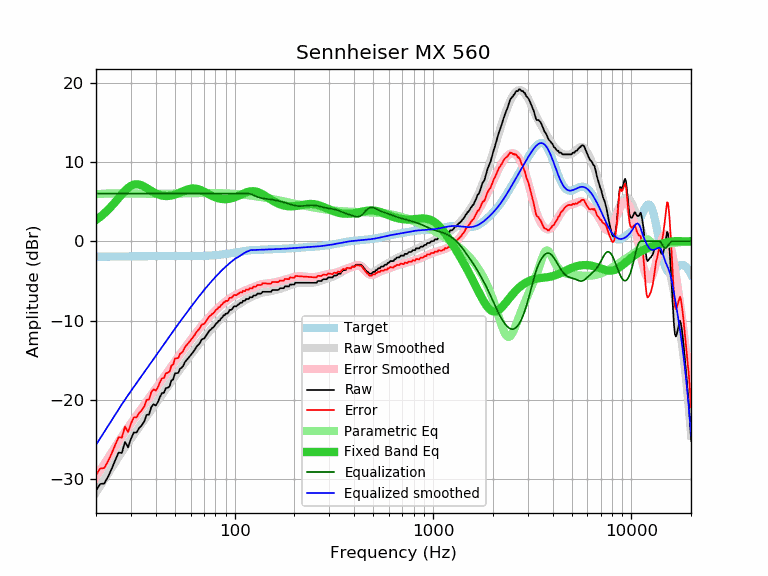

The table this chart was drawn from, first rows:
frequency, raw, error, smoothed, error_smoothed, equalization, parametric_eq, equalized_raw, equalized_smoothed, target
20, -31.45, -29.49, -31.68, -29.72, 6.00, 2.68, -25.45, -25.68, -1.96
21, -30.61, -28.65, -30.84, -28.89, 6.00, 3.07, -24.61, -24.84, -1.96
22, -30.54, -28.59, -30.04, -28.09, 6.00, 3.49, -24.54, -24.04, -1.95
23, -29.69, -27.74, -29.28, -27.33, 6.00, 3.95, -23.69, -23.28, -1.95
24, -28.69, -26.75, -28.55, -26.61, 6.00, 4.43, -22.69, -22.55, -1.94
25, -27.61, -25.67, -27.85, -25.91, 6.00, 4.94, -21.61, -21.85, -1.94
26, -26.65, -24.72, -27.19, -25.25, 6.00, 5.44, -20.65, -21.19, -1.93
27, -26.69, -24.76, -26.56, -24.63, 6.00, 5.92, -20.69, -20.56, -1.93
28, -25.29, -23.37, -25.97, -24.05, 6.00, 6.35, -19.29, -19.97, -1.92
29, -25.98, -24.06, -25.41, -23.49, 6.00, 6.71, -19.98, -19.41, -1.92
30, -24.92, -23.00, -24.88, -22.97, 6.00, 6.97, -18.92, -18.88, -1.92
31, -24.12, -22.21, -24.38, -22.47, 6.00, 7.13, -18.12, -18.38, -1.91
32, -24.11, -22.20, -23.89, -21.99, 6.00, 7.18, -18.11, -17.89, -1.91
33, -23.56, -21.66, -23.42, -21.52, 6.00, 7.14, -17.56, -17.42, -1.90
34, -23.21, -21.31, -22.97, -21.07, 6.00, 7.03, -17.21, -16.97, -1.90
35, -22.73, -20.84, -22.53, -20.64, 6.00, 6.88, -16.73, -16.53, -1.89
36, -21.89, -20.00, -22.10, -20.21, 6.00, 6.70, -15.89, -16.10, -1.89
37, -21.85, -19.97, -21.67, -19.79, 6.00, 6.52, -15.85, -15.67, -1.88
38, -20.90, -19.02, -21.26, -19.38, 6.00, 6.34, -14.90, -15.26, -1.88
39, -20.56, -18.68, -20.86, -18.98, 6.00, 6.18, -14.56, -14.86, -1.88
40, -20.71, -18.83, -20.47, -18.59, 6.00, 6.03, -14.71, -14.47, -1.88
41, -20.29, -18.42, -20.08, -18.21, 6.00, 5.92, -14.29, -14.08, -1.87
42, -19.65, -17.78, -19.71, -17.84, 6.00, 5.82, -13.65, -13.71, -1.87
43, -19.15, -17.28, -19.35, -17.48, 6.00, 5.76, -13.15, -13.35, -1.87
44, -19.11, -17.24, -18.99, -17.12, 6.00, 5.71, -13.11, -12.99, -1.87
45, -18.52, -16.65, -18.65, -16.78, 6.00, 5.69, -12.52, -12.65, -1.87
46, -18.46, -16.59, -18.31, -16.44, 6.00, 5.70, -12.46, -12.31, -1.87
47, -18.29, -16.42, -17.98, -16.11, 6.00, 5.72, -12.29, -11.98, -1.87
48, -17.55, -15.68, -17.66, -15.78, 6.00, 5.76, -11.55, -11.66, -1.87
49, -17.42, -15.55, -17.34, -15.47, 6.00, 5.81, -11.42, -11.34, -1.87
50, -16.67, -14.80, -17.03, -15.16, 6.00, 5.88, -10.67, -11.03, -1.87
51, -16.64, -14.77, -16.73, -14.86, 6.00, 5.96, -10.64, -10.73, -1.87
52, -16.59, -14.71, -16.44, -14.56, 6.00, 6.04, -10.59, -10.44, -1.88
53, -16.08, -14.20, -16.15, -14.28, 6.00, 6.13, -10.08, -10.15, -1.88
54, -15.95, -14.07, -15.87, -14.00, 6.00, 6.22, -9.95, -9.87, -1.88
55, -15.73, -13.85, -15.60, -13.72, 6.00, 6.31, -9.73, -9.60, -1.88
56, -15.27, -13.39, -15.34, -13.46, 6.00, 6.39, -9.27, -9.34, -1.88
57, -15.03, -13.15, -15.08, -13.20, 6.00, 6.46, -9.03, -9.08, -1.88
58, -14.81, -12.93, -14.83, -12.95, 6.00, 6.52, -8.81, -8.83, -1.88
59, -14.59, -12.71, -14.58, -12.70, 6.00, 6.58, -8.59, -8.58, -1.88
60, -14.37, -12.49, -14.34, -12.45, 6.00, 6.61, -8.37, -8.34, -1.88
61, -14.13, -12.25, -14.10, -12.22, 6.00, 6.63, -8.13, -8.10, -1.88
62, -13.90, -12.02, -13.86, -11.98, 6.00, 6.64, -7.90, -7.86, -1.88
63, -13.68, -11.80, -13.64, -11.76, 6.00, 6.63, -7.68, -7.64, -1.88
64, -13.35, -11.47, -13.41, -11.53, 6.00, 6.61, -7.35, -7.41, -1.88
65, -13.17, -11.30, -13.19, -11.32, 6.00, 6.57, -7.17, -7.19, -1.87
66, -12.99, -11.12, -12.98, -11.11, 6.00, 6.52, -6.99, -6.98, -1.87
67, -12.76, -10.89, -12.77, -10.90, 6.00, 6.47, -6.76, -6.77, -1.87
68, -12.44, -10.58, -12.57, -10.70, 6.00, 6.40, -6.44, -6.57, -1.86
69, -12.31, -10.45, -12.37, -10.51, 6.00, 6.33, -6.31, -6.37, -1.86
70, -12.31, -10.46, -12.18, -10.33, 6.00, 6.25, -6.31, -6.18, -1.85
71, -12.08, -10.24, -11.99, -10.15, 6.00, 6.17, -6.08, -5.99, -1.84
72, -11.84, -10.00, -11.81, -9.97, 6.00, 6.09, -5.84, -5.81, -1.84
73, -11.62, -9.79, -11.63, -9.80, 6.00, 6.01, -5.62, -5.63, -1.83
74, -11.40, -9.58, -11.46, -9.64, 6.00, 5.93, -5.40, -5.46, -1.82
75, -11.23, -9.42, -11.29, -9.48, 6.00, 5.85, -5.23, -5.29, -1.81
76, -11.11, -9.31, -11.13, -9.33, 6.00, 5.78, -5.11, -5.13, -1.80
77, -10.94, -9.15, -10.97, -9.18, 6.00, 5.71, -4.94, -4.97, -1.79
78, -10.88, -9.10, -10.81, -9.03, 6.00, 5.64, -4.88, -4.81, -1.78
79, -10.71, -8.94, -10.66, -8.89, 6.00, 5.58, -4.71, -4.66, -1.77
... 553 more rows
